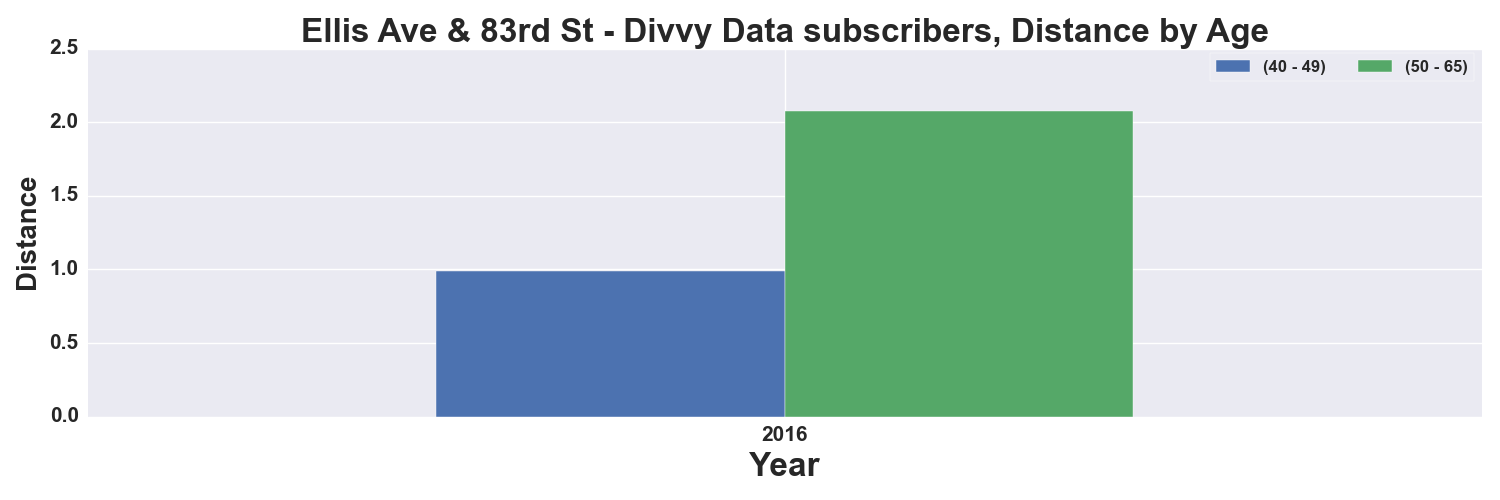

The data file committed next to this chart (first rows):
, START TIME YEAR, DISTANCE_Miles, DISTANCE_Miles
AGE_GROUP, , 40 - 49, 50 - 65
0, 2016, 0.9883, 2.076
